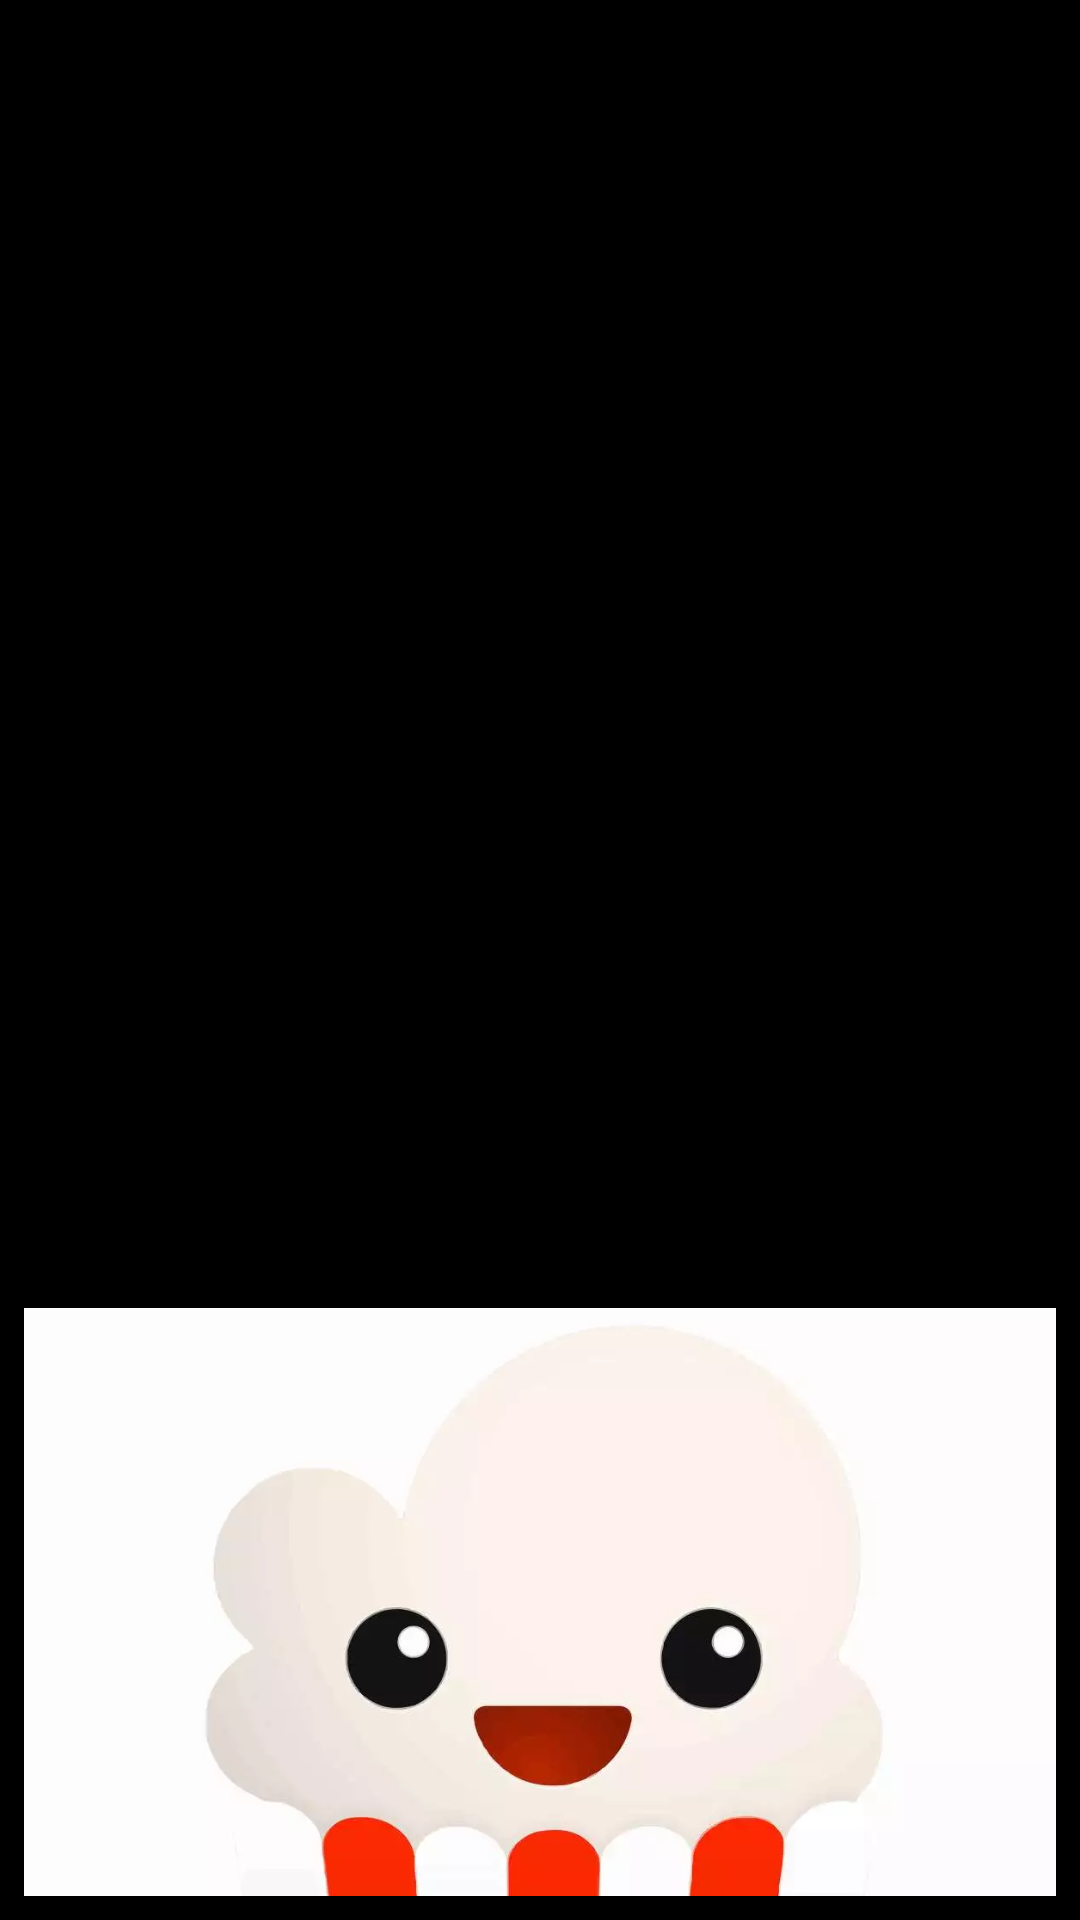

Write the Android layout XML for this screen, with the resource values it uses.
<!-- AndroidManifest.xml: application theme AppTheme -->
<!-- res/layout/details_activity.xml -->
<?xml version="1.0" encoding="utf-8"?>

<ScrollView xmlns:android="http://schemas.android.com/apk/res/android"
    xmlns:tools="http://schemas.android.com/tools"
    android:layout_width="match_parent"
    android:layout_height="match_parent"
    xmlns:app="http://schemas.android.com/apk/res-auto"
    android:orientation="vertical"
    android:padding="8dp"
    android:background="@color/colorBackground">

    <LinearLayout
        android:layout_width="match_parent"
        android:layout_height="match_parent"
        android:orientation="vertical">

    <ImageView
        android:layout_width="match_parent"
        android:layout_height="wrap_content"
        android:id="@+id/details_image"
        android:gravity="center"
        android:src="@drawable/popularmovies"
        />

    <TextView
        android:layout_width="match_parent"
        android:layout_height="40dp"
        app:autoSizeTextType="uniform"
        app:autoSizeMinTextSize="12sp"
        app:autoSizeMaxTextSize="40sp"
        app:autoSizeStepGranularity="2sp"
        android:text="Placeholder title"
        android:textAllCaps="true"
        android:id="@+id/details_title"
        android:textColor="@color/colorAccent"
        tools:ignore="MissingPrefix" />

    <RatingBar
        android:id="@+id/details_rating"
        style="?android:attr/ratingBarStyleIndicator"
        android:layout_width="wrap_content"
        android:layout_height="wrap_content"
        android:numStars="5"
        android:theme="@style/RatingBar"/>/>

    <TextView
        android:layout_width="match_parent"
        android:layout_height="wrap_content"
        android:id="@+id/details_release_date"
        android:text="07/03/1986"
        android:textColor="@color/colorAccent" />


    <TextView
        android:layout_width="match_parent"
        android:layout_height="wrap_content"
        android:id="@+id/details_synopsis"
        android:text="This is a movie about something, there is just a lot of placeholder text here until the specifics can be worked out. But for now I would just really like to see if this works."
        android:textColor="@color/colorAccent" />

    <LinearLayout
        android:layout_width="match_parent"
        android:layout_height="wrap_content"
        android:orientation="horizontal">

    <ImageButton
        android:scaleType="centerInside"
        android:layout_width="100dp"
        android:layout_height="100dp"
        android:background="@color/colorBackground"
        android:src="@drawable/youtubebutton"
        android:id="@+id/youtube_button_one"/>

    <TextView
        android:layout_width="wrap_content"
        android:layout_height="wrap_content"
        android:text="@string/youtube_text_one"
        android:textColor="@color/colorAccent"
        android:layout_gravity="center_vertical"/>

    </LinearLayout>

    <LinearLayout
        android:layout_width="match_parent"
        android:layout_height="wrap_content"
        android:orientation="horizontal">

        <ImageButton
            android:scaleType="centerInside"
            android:layout_width="100dp"
            android:layout_height="100dp"
            android:background="@color/colorBackground"
            android:src="@drawable/youtubebutton"
            android:id="@+id/youtube_button_two"/>

        <TextView
            android:layout_width="wrap_content"
            android:layout_height="wrap_content"
            android:text="@string/youtube_text_two"
            android:textColor="@color/colorAccent"
            android:layout_gravity="center_vertical"/>

    </LinearLayout>

    <LinearLayout
        android:layout_width="match_parent"
        android:layout_height="50dp"
        android:orientation="horizontal"
        android:id="@+id/reviews_section">

        <TextView
        android:layout_width="0dp"
        android:layout_weight="9"
        android:layout_height="match_parent"
        android:text="@string/reviews"
        android:textSize="20sp"
        android:textColor="@color/colorAccent"
        android:gravity="center_vertical"
        />

        <ImageView
            android:layout_width="30dp"
            android:layout_height="30dp"
            android:layout_weight="1"
            android:scaleType="centerInside"
            android:src="@drawable/dropdown"
            android:paddingTop="4dp"
            android:layout_gravity="top"
            android:id="@+id/dropdown_arrow"
            />

        <ImageView
            android:layout_width="30dp"
            android:layout_height="30dp"
            android:layout_weight="1"
            android:scaleType="centerInside"
            android:src="@drawable/dropdownup"
            android:paddingTop="4dp"
            android:layout_gravity="top"
            android:id="@+id/dropdown_arrow_up"
            android:visibility="gone"
            />

    </LinearLayout>

    <TextView
        android:layout_width="match_parent"
        android:layout_height="wrap_content"
        android:visibility="gone"
        android:id="@+id/reviews_author_one"
        android:text="XXX"
        android:textColor="@color/colorAccent"
        android:paddingBottom="8dp"
        />


    <TextView
        android:layout_width="match_parent"
        android:layout_height="wrap_content"
        android:visibility="gone"
        android:id="@+id/reviews_review_one"
        android:text="XXX"
        android:textColor="@color/colorAccent"
        android:paddingBottom="8dp"
        />

    <TextView
        android:layout_width="match_parent"
        android:layout_height="wrap_content"
        android:visibility="gone"
        android:id="@+id/reviews_author_two"
        android:text="XXX"
        android:textColor="@color/colorAccent"
        android:paddingBottom="8dp"
        android:paddingTop="16dp"
        />


    <TextView
        android:layout_width="match_parent"
        android:layout_height="wrap_content"
        android:visibility="gone"
        android:id="@+id/reviews_review_two"
        android:text="XXX"
        android:textColor="@color/colorAccent"
        android:paddingBottom="8dp"
        />

    <TextView
        android:layout_width="match_parent"
        android:layout_height="1dp"
        android:background="@color/colorAccent"/>

    <LinearLayout
        android:layout_width="match_parent"
        android:layout_height="wrap_content"
        android:orientation="horizontal"
        android:id="@+id/favourites_section">

        <ImageButton
            android:scaleType="centerInside"
            android:layout_width="100dp"
            android:layout_height="100dp"
            android:background="@color/colorBackground"
            android:src="@drawable/unheart"
            android:visibility="visible"
            android:id="@+id/unfavourite_button"/>

        <ImageButton
            android:scaleType="centerInside"
            android:layout_width="100dp"
            android:layout_height="100dp"
            android:background="@color/colorBackground"
            android:src="@drawable/heart"
            android:visibility="gone"
            android:id="@+id/favourite_button"/>

        <TextView
            android:layout_width="wrap_content"
            android:layout_height="wrap_content"
            android:text="@string/favourite_text"
            android:textColor="@color/colorAccent"
            android:layout_gravity="center_vertical"
            android:id="@+id/favourites_text"/>

    </LinearLayout>


    </LinearLayout>
</ScrollView>
<!-- resources referenced by this layout -->
<resources>
  <color name="colorAccent">#ffffff</color>
  <color name="colorBackground">#000000</color>
  <!-- drawable dropdown: png bitmap (drawable, 1240 bytes) -->
  <!-- drawable dropdownup: png bitmap (drawable, 2535 bytes) -->
  <!-- drawable heart: jpg bitmap (drawable, 4306 bytes) -->
  <!-- drawable popularmovies: jpg bitmap (drawable, 12904 bytes) -->
  <!-- drawable unheart: jpg bitmap (drawable, 2853 bytes) -->
  <!-- drawable youtubebutton: jpg bitmap (drawable, 21911 bytes) -->
  <string name="favourite_text">Favourite this film</string>
  <string name="reviews">Reviews</string>
  <string name="youtube_text_one">Play trailer one</string>
  <string name="youtube_text_two">Play trailer two</string>
  <style name="RatingBar" parent="Theme.AppCompat">
          <item name="colorControlNormal">@color/colorGold</item>
          <item name="colorControlActivated">@color/colorLightGrey</item>
  
      </style>
  <style name="AppTheme" parent="Theme.AppCompat.Light.DarkActionBar">
          
          <item name="colorPrimary">@color/colorPrimary</item>
          <item name="colorPrimaryDark">@color/colorPrimaryDark</item>
          <item name="colorAccent">@color/colorAccent</item>
      </style>
  <color name="colorGold">#ffd700</color>
  <color name="colorLightGrey">#d3d3d3</color>
  <color name="colorPrimary">#db0000</color>
  <color name="colorPrimaryDark">#cc0000</color>
</resources>
